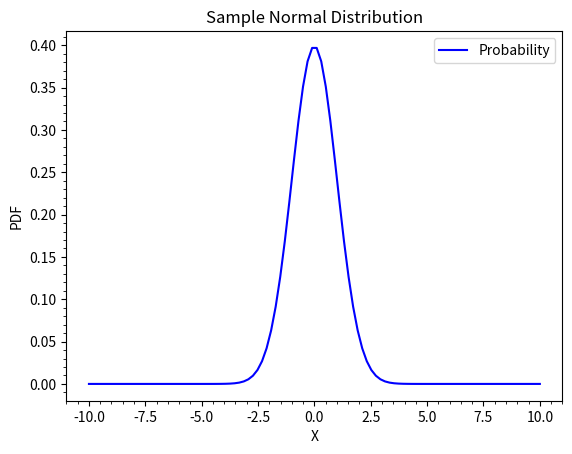

Recreate this plot in Python.
#!/usr/bin/python3

import numpy as np
from scipy.stats import norm
import matplotlib.pyplot as plt

# Create a sample sapce
x = np.linspace (-10,10,100)

# Set up the parameters of the distribution
# Here loc makes it center on the origin and scale gives unit scaling
dist = norm(loc=0, scale=1)

pdf = dist.pdf(x)

# Create an plot with labeled axes
plt.xlabel('X')
plt.ylabel('PDF')
plt.title('Sample Normal Distribution')
plt.plot(x, pdf, color='blue', linestyle='-', marker='None', label='Probability', linewidth=1.5)
plt.legend()
plt.minorticks_on()
plt.show()


exit()
